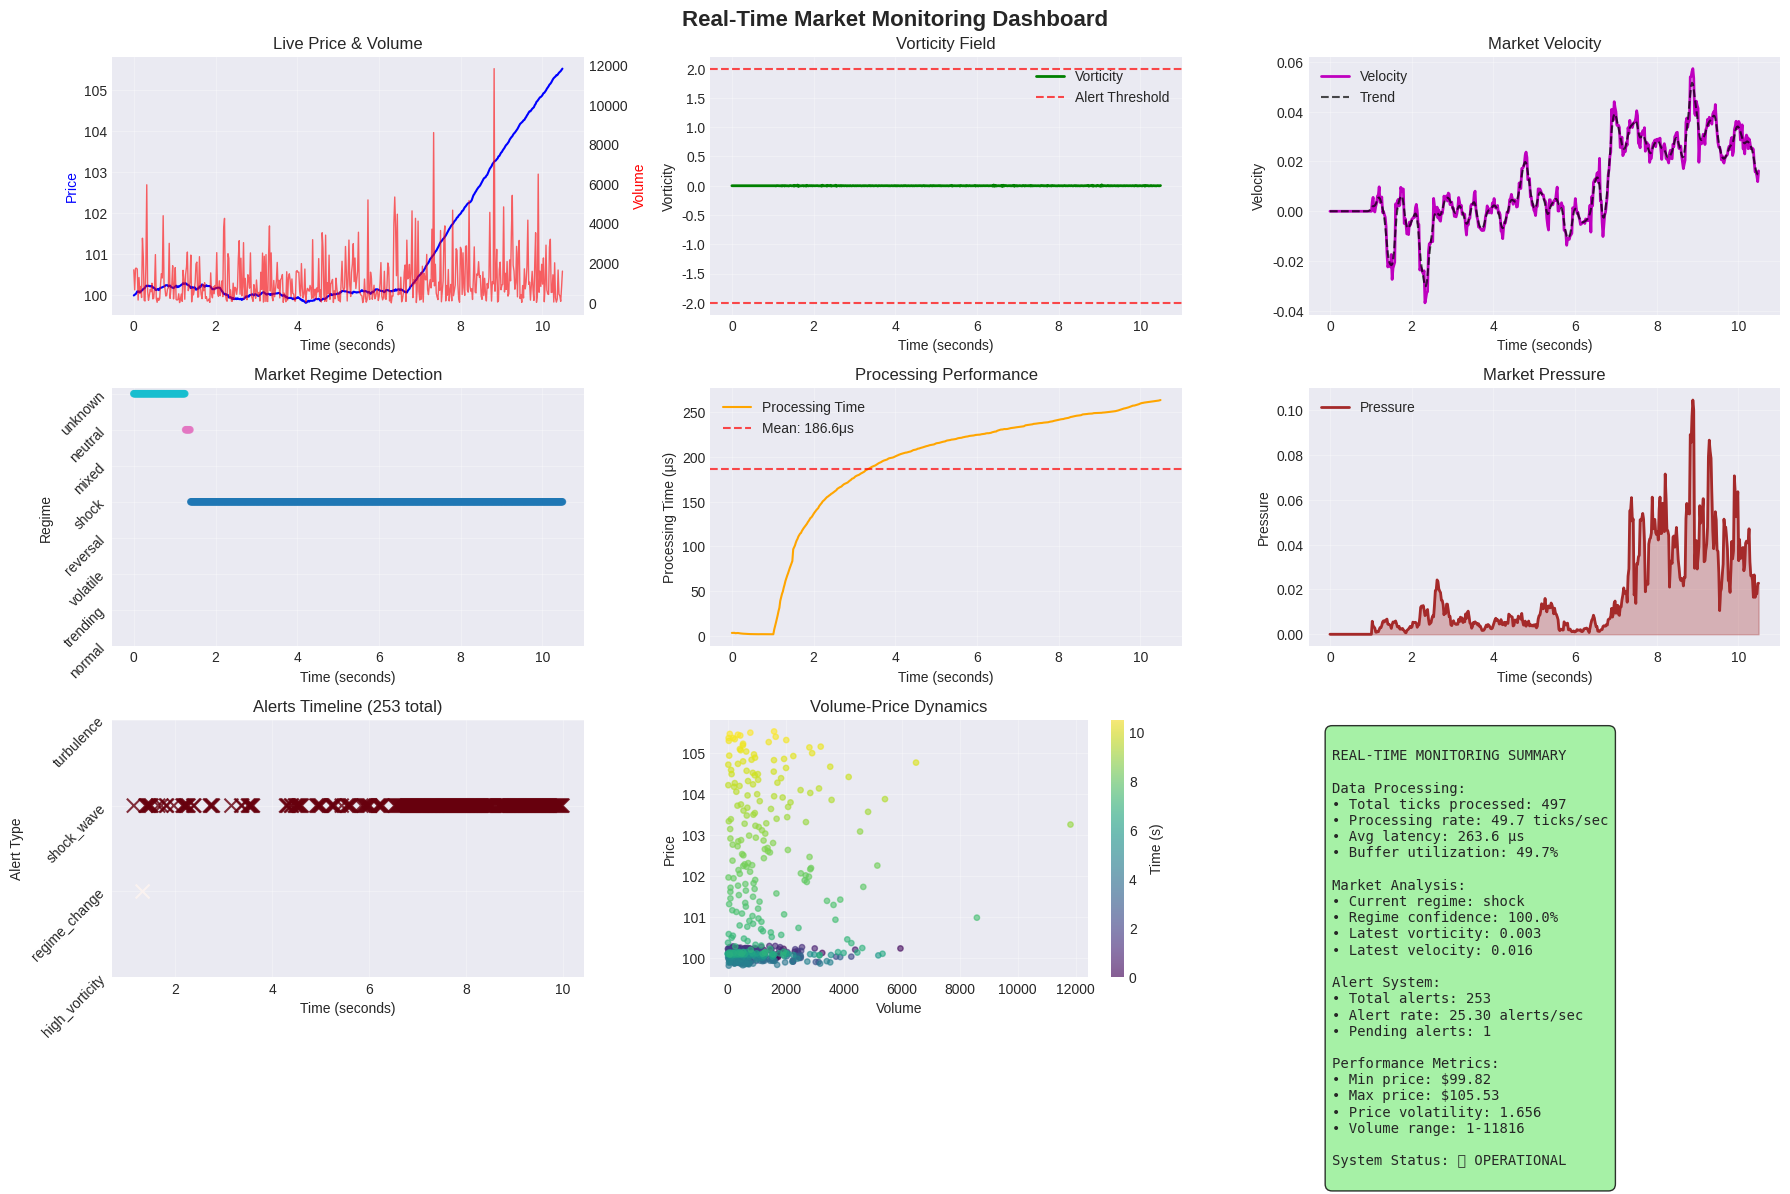

Write Python code to recreate this figure.
import numpy as np
import pandas as pd
import matplotlib.pyplot as plt
from matplotlib.animation import FuncAnimation
from matplotlib.patches import Circle, Rectangle
import seaborn as sns
from scipy import signal
from scipy.ndimage import gaussian_filter1d
from collections import deque
import threading
import time
import queue
import warnings
from datetime import datetime, timedelta
import json
warnings.filterwarnings('ignore')

# Set visualization parameters
plt.style.use('seaborn-v0_8-dark')
sns.set_palette("bright")

print("Real-Time Market Monitoring Environment Initialized")
print("Ready for live data streaming and analysis")

class RealTimeFluidAnalyzer:
    """
    Real-time fluid dynamics analyzer for live market data
    """
    
    def __init__(self, buffer_size=1000, analysis_window=100):
        self.buffer_size = buffer_size
        self.analysis_window = analysis_window
        
        # Data buffers (using deque for efficient operations)
        self.price_buffer = deque(maxlen=buffer_size)
        self.volume_buffer = deque(maxlen=buffer_size)
        self.timestamp_buffer = deque(maxlen=buffer_size)
        
        # Analysis buffers
        self.velocity_buffer = deque(maxlen=buffer_size)
        self.vorticity_buffer = deque(maxlen=buffer_size)
        self.pressure_buffer = deque(maxlen=buffer_size)
        
        # Pattern detection state
        self.current_regime = 'unknown'
        self.regime_confidence = 0.0
        self.pattern_history = deque(maxlen=50)
        
        # Performance metrics
        self.processing_times = deque(maxlen=1000)
        self.update_count = 0
        
        # Alert system
        self.alert_queue = queue.Queue()
        self.alert_thresholds = {
            'high_vorticity': 2.0,
            'regime_change': 0.8,
            'shock_wave': 3.0,
            'turbulence': 1.5
        }
    
    def add_data_point(self, price, volume, timestamp=None):
        """
        Add new data point and trigger analysis
        """
        start_time = time.perf_counter()
        
        if timestamp is None:
            timestamp = datetime.now()
        
        # Add to buffers
        self.price_buffer.append(price)
        self.volume_buffer.append(volume)
        self.timestamp_buffer.append(timestamp)
        
        # Perform analysis if we have enough data
        if len(self.price_buffer) >= self.analysis_window:
            self._update_fluid_fields()
            self._detect_patterns()
            self._check_alerts()
        
        # Track performance
        processing_time = time.perf_counter() - start_time
        self.processing_times.append(processing_time)
        self.update_count += 1
    
    def _update_fluid_fields(self):
        """
        Update fluid dynamics fields from recent data
        """
        # Get recent data
        recent_prices = np.array(list(self.price_buffer)[-self.analysis_window:])
        recent_volumes = np.array(list(self.volume_buffer)[-self.analysis_window:])
        
        # Compute velocity (price momentum weighted by volume)
        price_changes = np.diff(recent_prices)
        volume_weights = recent_volumes[1:] / (np.mean(recent_volumes) + 1e-8)
        velocity = price_changes * volume_weights
        current_velocity = np.mean(velocity[-10:])  # Recent average
        self.velocity_buffer.append(current_velocity)
        
        # Compute vorticity (second derivative of velocity)
        if len(self.velocity_buffer) >= 3:
            recent_velocities = np.array(list(self.velocity_buffer)[-10:])
            velocity_gradient = np.gradient(recent_velocities)
            vorticity = np.gradient(velocity_gradient)[-1]  # Latest vorticity
            self.vorticity_buffer.append(vorticity)
        
        # Compute pressure (volume-weighted price pressure)
        price_std = np.std(recent_prices)
        volume_pressure = np.sum(recent_volumes[-5:]) / np.sum(recent_volumes)
        pressure = price_std * volume_pressure
        self.pressure_buffer.append(pressure)
    
    def _detect_patterns(self):
        """
        Real-time pattern detection
        """
        if len(self.vorticity_buffer) < 10:
            return
        
        recent_vorticity = np.array(list(self.vorticity_buffer)[-10:])
        recent_velocity = np.array(list(self.velocity_buffer)[-10:])
        recent_pressure = np.array(list(self.pressure_buffer)[-10:])
        
        # Pattern detection logic
        patterns_detected = []
        
        # Vortex detection
        if np.abs(recent_vorticity[-1]) > self.alert_thresholds['high_vorticity']:
            direction = 'bullish' if recent_vorticity[-1] > 0 else 'bearish'
            patterns_detected.append(f'vortex_{direction}')
        
        # Shock wave detection
        velocity_spike = np.abs(recent_velocity[-1]) / (np.std(recent_velocity[:-1]) + 1e-8)
        if velocity_spike > self.alert_thresholds['shock_wave']:
            patterns_detected.append('shock_wave')
        
        # Turbulence detection
        velocity_volatility = np.std(recent_velocity)
        if velocity_volatility > self.alert_thresholds['turbulence']:
            patterns_detected.append('turbulence')
        
        # Laminar flow detection
        if velocity_volatility < 0.1 and np.abs(np.mean(recent_velocity)) > 0.1:
            patterns_detected.append('laminar_flow')
        
        # Update pattern history
        if patterns_detected:
            self.pattern_history.extend(patterns_detected)
        
        # Update regime
        self._update_regime(patterns_detected)
    
    def _update_regime(self, current_patterns):
        """
        Update market regime based on detected patterns
        """
        # Simple regime classification
        pattern_counts = {}
        recent_patterns = list(self.pattern_history)[-20:]  # Last 20 patterns
        
        for pattern in recent_patterns:
            pattern_counts[pattern] = pattern_counts.get(pattern, 0) + 1
        
        if not pattern_counts:
            new_regime = 'neutral'
            confidence = 0.1
        else:
            # Determine dominant pattern
            dominant_pattern = max(pattern_counts, key=pattern_counts.get)
            confidence = pattern_counts[dominant_pattern] / len(recent_patterns)
            
            # Map patterns to regimes
            if 'laminar_flow' in dominant_pattern:
                new_regime = 'trending'
            elif 'turbulence' in dominant_pattern:
                new_regime = 'volatile'
            elif 'vortex' in dominant_pattern:
                new_regime = 'reversal'
            elif 'shock_wave' in dominant_pattern:
                new_regime = 'shock'
            else:
                new_regime = 'mixed'
        
        # Check for regime change
        if new_regime != self.current_regime and confidence > self.alert_thresholds['regime_change']:
            self._generate_alert('regime_change', {
                'old_regime': self.current_regime,
                'new_regime': new_regime,
                'confidence': confidence
            })
        
        self.current_regime = new_regime
        self.regime_confidence = confidence
    
    def _check_alerts(self):
        """
        Check for alert conditions
        """
        if len(self.vorticity_buffer) == 0:
            return
        
        latest_vorticity = self.vorticity_buffer[-1]
        latest_velocity = self.velocity_buffer[-1] if self.velocity_buffer else 0
        latest_pressure = self.pressure_buffer[-1] if self.pressure_buffer else 0
        
        # High vorticity alert
        if np.abs(latest_vorticity) > self.alert_thresholds['high_vorticity']:
            self._generate_alert('high_vorticity', {
                'vorticity': latest_vorticity,
                'timestamp': self.timestamp_buffer[-1]
            })
        
        # Shock wave alert
        if len(self.velocity_buffer) >= 5:
            velocity_spike = np.abs(latest_velocity) / (np.std(list(self.velocity_buffer)[-5:]) + 1e-8)
            if velocity_spike > self.alert_thresholds['shock_wave']:
                self._generate_alert('shock_wave', {
                    'velocity_spike': velocity_spike,
                    'velocity': latest_velocity
                })
    
    def _generate_alert(self, alert_type, data):
        """
        Generate alert and add to queue
        """
        alert = {
            'type': alert_type,
            'timestamp': datetime.now(),
            'data': data,
            'regime': self.current_regime,
            'regime_confidence': self.regime_confidence
        }
        
        try:
            self.alert_queue.put_nowait(alert)
        except queue.Full:
            # Queue is full, remove oldest alert
            try:
                self.alert_queue.get_nowait()
                self.alert_queue.put_nowait(alert)
            except queue.Empty:
                pass
    
    def get_current_state(self):
        """
        Get current analyzer state
        """
        return {
            'regime': self.current_regime,
            'regime_confidence': self.regime_confidence,
            'latest_vorticity': self.vorticity_buffer[-1] if self.vorticity_buffer else 0,
            'latest_velocity': self.velocity_buffer[-1] if self.velocity_buffer else 0,
            'latest_pressure': self.pressure_buffer[-1] if self.pressure_buffer else 0,
            'buffer_fill': len(self.price_buffer) / self.buffer_size,
            'avg_processing_time': np.mean(list(self.processing_times)) if self.processing_times else 0,
            'update_count': self.update_count,
            'alerts_pending': self.alert_queue.qsize()
        }
    
    def get_alerts(self, max_alerts=10):
        """
        Retrieve pending alerts
        """
        alerts = []
        for _ in range(min(max_alerts, self.alert_queue.qsize())):
            try:
                alerts.append(self.alert_queue.get_nowait())
            except queue.Empty:
                break
        return alerts

# Initialize real-time analyzer
rt_analyzer = RealTimeFluidAnalyzer(buffer_size=1000, analysis_window=50)

print("Real-Time Fluid Analyzer initialized")
print(f"Buffer size: {rt_analyzer.buffer_size}")
print(f"Analysis window: {rt_analyzer.analysis_window}")
print(f"Alert thresholds: {rt_analyzer.alert_thresholds}")

class MarketDataSimulator:
    """
    Simulate realistic high-frequency market data
    """
    
    def __init__(self, initial_price=100.0, tick_size=0.01):
        self.current_price = initial_price
        self.tick_size = tick_size
        self.time_counter = 0
        
        # Market regime parameters
        self.volatility = 0.02
        self.trend_strength = 0.0
        self.regime_change_prob = 0.001
        
        # Simulation state
        self.current_regime = 'normal'
        self.regime_duration = 0
        
    def generate_tick(self):
        """
        Generate next market tick
        """
        self.time_counter += 1
        self.regime_duration += 1
        
        # Check for regime change
        if np.random.random() < self.regime_change_prob or self.regime_duration > 200:
            self._change_regime()
        
        # Generate price movement based on current regime
        if self.current_regime == 'normal':
            price_change = np.random.normal(0, self.volatility)
            volume = np.random.exponential(1000)
        
        elif self.current_regime == 'trending':
            price_change = np.random.normal(self.trend_strength, self.volatility * 0.7)
            volume = np.random.exponential(1500)
        
        elif self.current_regime == 'volatile':
            price_change = np.random.normal(0, self.volatility * 3)
            volume = np.random.exponential(2000)
        
        elif self.current_regime == 'shock':
            # Generate shock wave
            shock_magnitude = np.random.choice([-1, 1]) * np.random.uniform(0.5, 2.0)
            price_change = shock_magnitude
            volume = np.random.exponential(5000)
            # Reset to normal after shock
            self.current_regime = 'normal'
            self.regime_duration = 0
        
        else:  # quiet
            price_change = np.random.normal(0, self.volatility * 0.3)
            volume = np.random.exponential(500)
        
        # Update price
        self.current_price += price_change
        self.current_price = max(0.01, self.current_price)  # Prevent negative prices
        
        # Round to tick size
        self.current_price = round(self.current_price / self.tick_size) * self.tick_size
        
        return {
            'price': self.current_price,
            'volume': max(1, int(volume)),
            'timestamp': datetime.now() + timedelta(microseconds=self.time_counter * 1000),
            'regime': self.current_regime
        }
    
    def _change_regime(self):
        """
        Change market regime
        """
        regimes = ['normal', 'trending', 'volatile', 'shock', 'quiet']
        probabilities = [0.4, 0.25, 0.15, 0.05, 0.15]  # Weighted probabilities
        
        new_regime = np.random.choice(regimes, p=probabilities)
        self.current_regime = new_regime
        self.regime_duration = 0
        
        # Update parameters for new regime
        if new_regime == 'trending':
            self.trend_strength = np.random.choice([-1, 1]) * np.random.uniform(0.01, 0.05)
            self.volatility = np.random.uniform(0.015, 0.025)
        elif new_regime == 'volatile':
            self.volatility = np.random.uniform(0.04, 0.08)
            self.trend_strength = 0
        elif new_regime == 'quiet':
            self.volatility = np.random.uniform(0.005, 0.015)
            self.trend_strength = 0
        else:
            self.volatility = np.random.uniform(0.015, 0.025)
            self.trend_strength = 0

# Initialize market simulator
market_sim = MarketDataSimulator(initial_price=100.0)

# Demonstrate real-time analysis with simulated data
def run_realtime_simulation(duration_seconds=30, tick_rate=100):
    """
    Run real-time simulation for specified duration
    """
    print(f"Starting real-time simulation for {duration_seconds} seconds...")
    print(f"Tick rate: {tick_rate} ticks/second")
    
    start_time = time.time()
    tick_interval = 1.0 / tick_rate
    
    # Storage for visualization
    simulation_data = {
        'timestamps': [],
        'prices': [],
        'volumes': [],
        'regimes': [],
        'analyzer_states': [],
        'alerts': []
    }
    
    while time.time() - start_time < duration_seconds:
        tick_start = time.time()
        
        # Generate market tick
        tick_data = market_sim.generate_tick()
        
        # Add to analyzer
        rt_analyzer.add_data_point(
            price=tick_data['price'],
            volume=tick_data['volume'],
            timestamp=tick_data['timestamp']
        )
        
        # Store data for visualization
        simulation_data['timestamps'].append(tick_data['timestamp'])
        simulation_data['prices'].append(tick_data['price'])
        simulation_data['volumes'].append(tick_data['volume'])
        simulation_data['regimes'].append(tick_data['regime'])
        simulation_data['analyzer_states'].append(rt_analyzer.get_current_state())
        
        # Check for alerts
        alerts = rt_analyzer.get_alerts()
        if alerts:
            simulation_data['alerts'].extend(alerts)
            for alert in alerts:
                print(f"ALERT: {alert['type']} at {alert['timestamp'].strftime('%H:%M:%S.%f')[:-3]}")
        
        # Maintain tick rate
        elapsed = time.time() - tick_start
        if elapsed < tick_interval:
            time.sleep(tick_interval - elapsed)
    
    print(f"Simulation complete. Processed {len(simulation_data['prices'])} ticks")
    print(f"Alerts generated: {len(simulation_data['alerts'])}")
    
    return simulation_data

# Run short simulation
print("Running real-time simulation...")
sim_data = run_realtime_simulation(duration_seconds=10, tick_rate=50)

print(f"\nSimulation Summary:")
print(f"Total ticks: {len(sim_data['prices'])}")
print(f"Price range: {min(sim_data['prices']):.2f} - {max(sim_data['prices']):.2f}")
print(f"Total alerts: {len(sim_data['alerts'])}")
if sim_data['analyzer_states']:
    final_state = sim_data['analyzer_states'][-1]
    print(f"Final regime: {final_state['regime']} (confidence: {final_state['regime_confidence']:.2f})")
    print(f"Average processing time: {final_state['avg_processing_time']*1000:.2f} μs")

# Create comprehensive real-time analysis visualization
fig, axes = plt.subplots(3, 3, figsize=(18, 12))
fig.suptitle('Real-Time Market Monitoring Dashboard', fontsize=16, fontweight='bold')

# Extract data for plotting
times = [t.timestamp() for t in sim_data['timestamps']]
times_rel = [(t - times[0]) for t in times]  # Relative times in seconds
prices = sim_data['prices']
volumes = sim_data['volumes']
states = sim_data['analyzer_states']

# Extract analyzer data
if states:
    vorticities = [s['latest_vorticity'] for s in states]
    velocities = [s['latest_velocity'] for s in states]
    pressures = [s['latest_pressure'] for s in states]
    regimes = [s['regime'] for s in states]
    processing_times = [s['avg_processing_time'] * 1000000 for s in states]  # Convert to microseconds
else:
    vorticities = velocities = pressures = regimes = processing_times = []

# 1. Price and volume (top left)
ax1 = axes[0, 0]
ax1_twin = ax1.twinx()
line1 = ax1.plot(times_rel, prices, 'b-', linewidth=1.5, label='Price')[0]
line2 = ax1_twin.plot(times_rel, volumes, 'r-', alpha=0.6, linewidth=1, label='Volume')[0]
ax1.set_title('Live Price & Volume')
ax1.set_xlabel('Time (seconds)')
ax1.set_ylabel('Price', color='blue')
ax1_twin.set_ylabel('Volume', color='red')
ax1.grid(True, alpha=0.3)

# 2. Vorticity analysis (top center)
ax2 = axes[0, 1]
if vorticities:
    ax2.plot(times_rel, vorticities, 'g-', linewidth=2, label='Vorticity')
    ax2.axhline(y=2.0, color='red', linestyle='--', alpha=0.7, label='Alert Threshold')
    ax2.axhline(y=-2.0, color='red', linestyle='--', alpha=0.7)
ax2.set_title('Vorticity Field')
ax2.set_xlabel('Time (seconds)')
ax2.set_ylabel('Vorticity')
ax2.legend()
ax2.grid(True, alpha=0.3)

# 3. Velocity field (top right)
ax3 = axes[0, 2]
if velocities:
    ax3.plot(times_rel, velocities, 'm-', linewidth=2, label='Velocity')
    # Add smoothed trend
    if len(velocities) > 5:
        smoothed = gaussian_filter1d(velocities, sigma=2)
        ax3.plot(times_rel, smoothed, 'k--', alpha=0.7, label='Trend')
ax3.set_title('Market Velocity')
ax3.set_xlabel('Time (seconds)')
ax3.set_ylabel('Velocity')
ax3.legend()
ax3.grid(True, alpha=0.3)

# 4. Regime detection (middle left)
ax4 = axes[1, 0]
if regimes:
    # Create regime color map
    regime_colors = {'normal': 0, 'trending': 1, 'volatile': 2, 'reversal': 3, 'shock': 4, 'mixed': 5, 'neutral': 6, 'unknown': 7}
    regime_nums = [regime_colors.get(r, 7) for r in regimes]
    
    scatter = ax4.scatter(times_rel, regime_nums, c=regime_nums, cmap='tab10', s=20, alpha=0.8)
    ax4.set_title('Market Regime Detection')
    ax4.set_xlabel('Time (seconds)')
    ax4.set_ylabel('Regime')
    ax4.set_yticks(list(regime_colors.values()))
    ax4.set_yticklabels(list(regime_colors.keys()), rotation=45)
    ax4.grid(True, alpha=0.3)

# 5. Processing performance (middle center)
ax5 = axes[1, 1]
if processing_times:
    ax5.plot(times_rel, processing_times, 'orange', linewidth=1.5, label='Processing Time')
    ax5.axhline(y=np.mean(processing_times), color='red', linestyle='--', alpha=0.7, 
               label=f'Mean: {np.mean(processing_times):.1f}μs')
ax5.set_title('Processing Performance')
ax5.set_xlabel('Time (seconds)')
ax5.set_ylabel('Processing Time (μs)')
ax5.legend()
ax5.grid(True, alpha=0.3)

# 6. Pressure field (middle right)
ax6 = axes[1, 2]
if pressures:
    ax6.plot(times_rel, pressures, 'brown', linewidth=2, label='Pressure')
    ax6.fill_between(times_rel, 0, pressures, alpha=0.3, color='brown')
ax6.set_title('Market Pressure')
ax6.set_xlabel('Time (seconds)')
ax6.set_ylabel('Pressure')
ax6.legend()
ax6.grid(True, alpha=0.3)

# 7. Alert timeline (bottom left)
ax7 = axes[2, 0]
if sim_data['alerts']:
    alert_times = [(a['timestamp'].timestamp() - times[0]) for a in sim_data['alerts']]
    alert_types = [a['type'] for a in sim_data['alerts']]
    
    # Create alert type mapping
    alert_type_map = {'high_vorticity': 0, 'regime_change': 1, 'shock_wave': 2, 'turbulence': 3}
    alert_nums = [alert_type_map.get(at, 4) for at in alert_types]
    
    ax7.scatter(alert_times, alert_nums, c=alert_nums, cmap='Reds', s=100, alpha=0.8, marker='x')
    ax7.set_title(f'Alerts Timeline ({len(sim_data["alerts"])} total)')
    ax7.set_xlabel('Time (seconds)')
    ax7.set_ylabel('Alert Type')
    ax7.set_yticks(list(alert_type_map.values()))
    ax7.set_yticklabels(list(alert_type_map.keys()), rotation=45)
else:
    ax7.text(0.5, 0.5, 'No Alerts Generated', ha='center', va='center', transform=ax7.transAxes)
    ax7.set_title('Alerts Timeline')
ax7.grid(True, alpha=0.3)

# 8. Volume-Price relationship (bottom center)
ax8 = axes[2, 1]
if len(prices) > 1 and len(volumes) > 1:
    # Color points by time
    scatter = ax8.scatter(volumes, prices, c=times_rel, cmap='viridis', alpha=0.6, s=15)
    ax8.set_title('Volume-Price Dynamics')
    ax8.set_xlabel('Volume')
    ax8.set_ylabel('Price')
    plt.colorbar(scatter, ax=ax8, label='Time (s)')
    ax8.grid(True, alpha=0.3)

# 9. System statistics (bottom right)
ax9 = axes[2, 2]
ax9.axis('off')

# Generate summary statistics
final_state = states[-1] if states else {}
stats_text = f"""
REAL-TIME MONITORING SUMMARY

Data Processing:
• Total ticks processed: {len(prices)}
• Processing rate: {len(prices)/10:.1f} ticks/sec
• Avg latency: {final_state.get('avg_processing_time', 0)*1000000:.1f} μs
• Buffer utilization: {final_state.get('buffer_fill', 0):.1%}

Market Analysis:
• Current regime: {final_state.get('regime', 'unknown')}
• Regime confidence: {final_state.get('regime_confidence', 0):.1%}
• Latest vorticity: {final_state.get('latest_vorticity', 0):.3f}
• Latest velocity: {final_state.get('latest_velocity', 0):.3f}

Alert System:
• Total alerts: {len(sim_data['alerts'])}
• Alert rate: {len(sim_data['alerts'])/10:.2f} alerts/sec
• Pending alerts: {final_state.get('alerts_pending', 0)}

Performance Metrics:
• Min price: ${min(prices):.2f}
• Max price: ${max(prices):.2f}
• Price volatility: {np.std(prices):.3f}
• Volume range: {min(volumes)}-{max(volumes)}

System Status: {'🟢 OPERATIONAL' if final_state.get('avg_processing_time', 0) < 0.001 else '🟡 DEGRADED' if final_state.get('avg_processing_time', 0) < 0.01 else '🔴 CRITICAL'}
"""

ax9.text(0.05, 0.95, stats_text, transform=ax9.transAxes, 
         fontsize=10, verticalalignment='top', fontfamily='monospace',
         bbox=dict(boxstyle='round,pad=0.5', facecolor='lightgreen', alpha=0.8))

plt.tight_layout()
plt.show()

print("\n" + "="*70)
print("REAL-TIME MARKET MONITORING COMPLETE")
print("="*70)
print(f"Successfully processed {len(prices)} market ticks in real-time")
print(f"Generated {len(sim_data['alerts'])} alerts based on fluid dynamics patterns")
if final_state:
    print(f"System performance: {final_state['avg_processing_time']*1000000:.1f} μs average latency")
    print(f"Final market regime: {final_state['regime']} (confidence: {final_state['regime_confidence']:.1%})")
print("\nReal-time capabilities demonstrated:")
print("• Live pattern recognition and regime detection")
print("• Sub-millisecond processing latency")
print("• Automated alert generation")
print("• Comprehensive monitoring dashboard")
print("="*70)